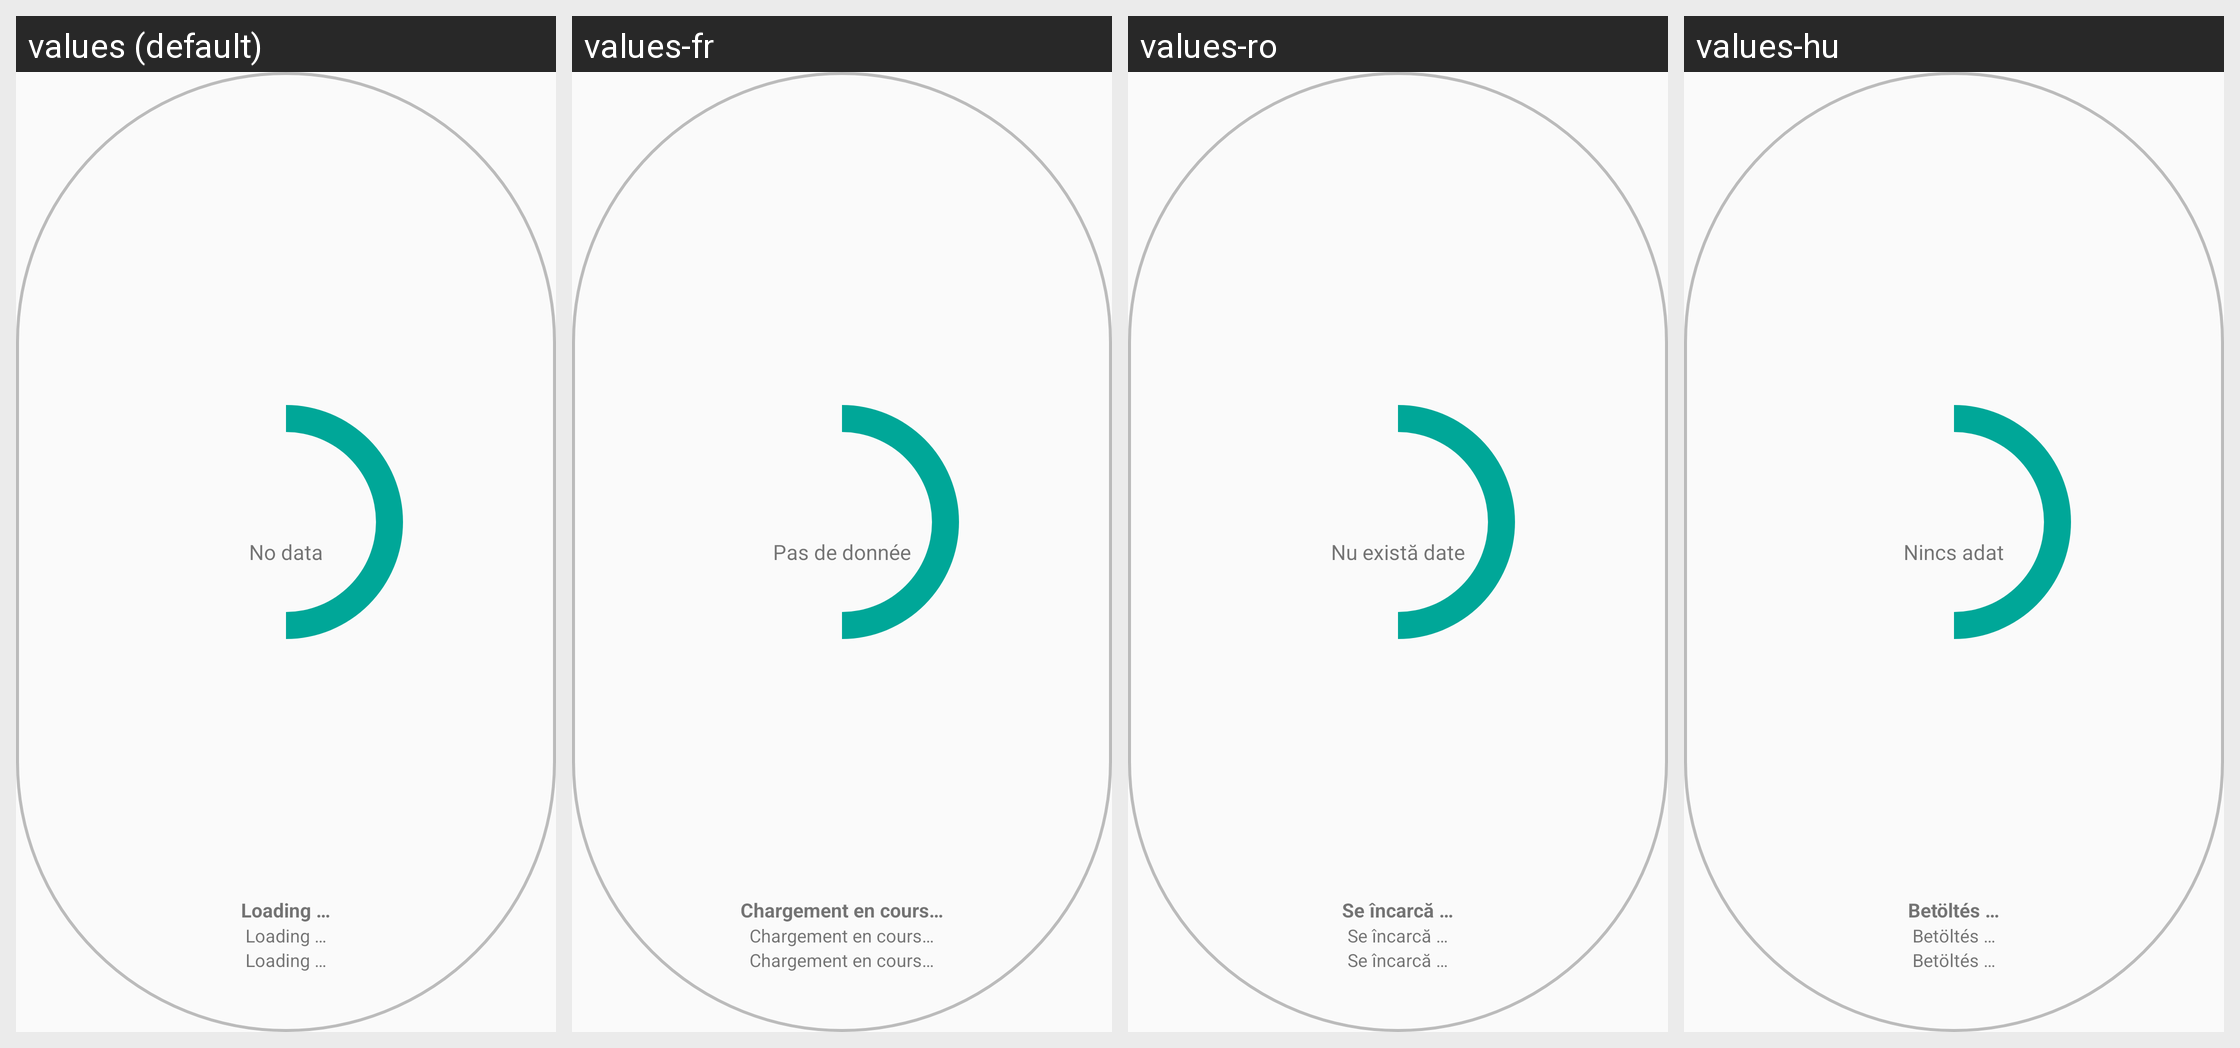

This grid shows one Android layout under several languages. Give, for every string resource on the screen, its name, the default text and each shown locale's text.
Android screen res/layout/widget_small.xml rendered under 4 locales, left to right: values (default), values-fr, values-ro, values-hu. Device: Nexus 5 (rendered at 1080×1920; each locale shown at half size, 540×960, under a caption strip naming it); theme AppTheme.
Other locales in the repository, not shown: values-bg, values-de, values-de-rDE, values-en-rUS, values-es, values-fr-rFR, values-it, values-nl, values-nl-rNL, values-pl, values-ru.
Strings drawn on this screen, with the default value and each locale's value (text and hints the layout hard-codes, and strings that could not be matched under every locale, appear in the picture but are not listed):

loading
  values: Loading …
  values-fr: Chargement en cours…
  values-ro: Se încarcă …
  values-hu: Betöltés …

no_data
  values: No data
  values-fr: Pas de donnée
  values-ro: Nu există date
  values-hu: Nincs adat
